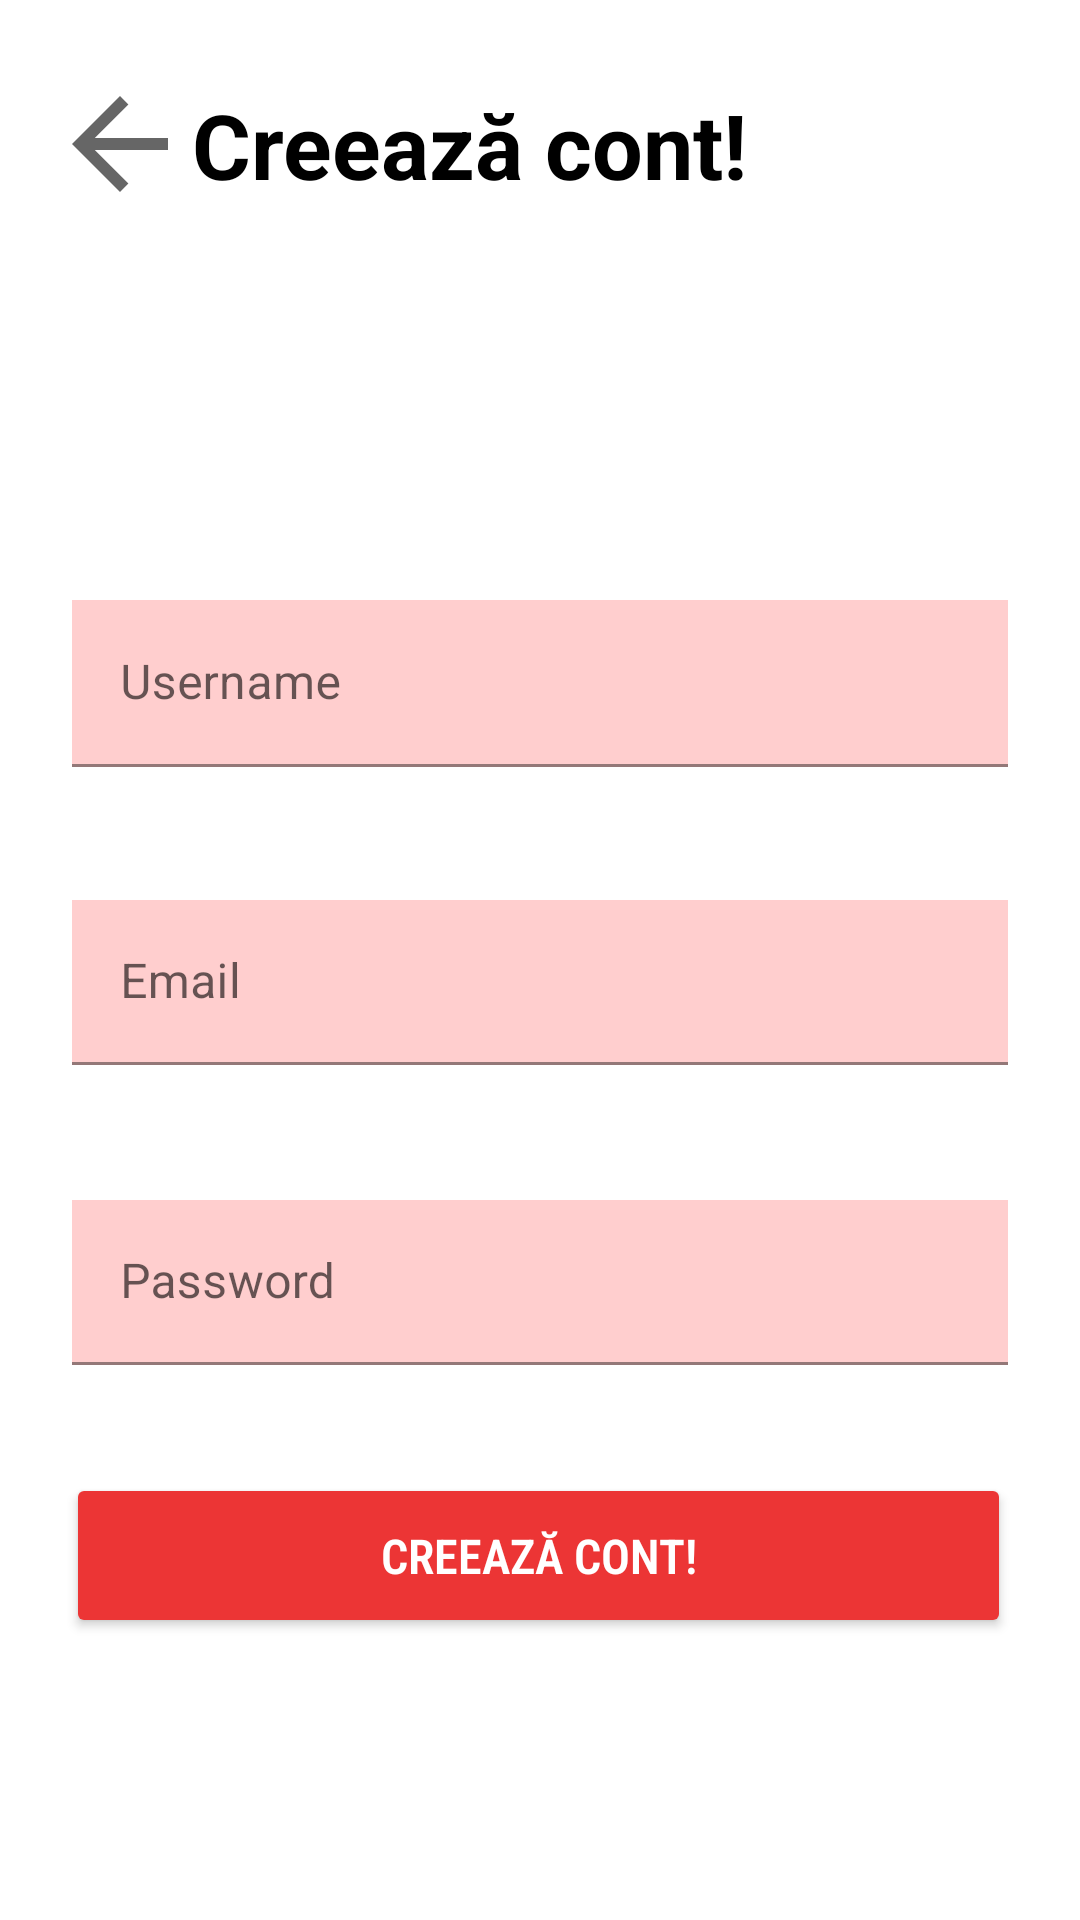

This screen was rendered from an Android layout file. Write that file and the resources it references.
<!-- AndroidManifest.xml: application theme Theme.MyDoctor2 -->
<!-- res/layout/activity_register.xml -->
<?xml version="1.0" encoding="utf-8"?>
<androidx.constraintlayout.widget.ConstraintLayout xmlns:android="http://schemas.android.com/apk/res/android"
    xmlns:app="http://schemas.android.com/apk/res-auto"
    xmlns:tools="http://schemas.android.com/tools"
    android:id="@+id/register_password"
    android:layout_width="match_parent"
    android:layout_height="match_parent"
    android:background="@color/white"
    android:backgroundTint="#00FFFFFF">

    <ImageView
        android:id="@+id/backToLogin"
        android:layout_width="48dp"
        android:layout_height="48dp"
        android:layout_marginStart="16dp"
        android:layout_marginTop="24dp"
        android:clickable="true"
        android:contentDescription="@string/back"
        app:layout_constraintStart_toStartOf="parent"
        app:layout_constraintTop_toTopOf="parent"
        app:srcCompat="?attr/actionModeCloseDrawable"
        android:focusable="true" />

    <TextView
        android:id="@+id/textView"
        android:layout_width="252dp"
        android:layout_height="53dp"
        android:layout_marginStart="48dp"
        android:layout_marginTop="28dp"
        android:text="@string/registerYou"
        android:textColor="@color/black"
        android:textSize="30sp"
        android:textStyle="bold"
        app:layout_constraintStart_toStartOf="@+id/backToLogin"
        app:layout_constraintTop_toTopOf="parent" />

    <com.google.android.material.textfield.TextInputLayout
        android:id="@+id/textInputLayout"
        android:layout_width="312dp"
        android:layout_height="wrap_content"
        android:layout_marginStart="1dp"
        android:layout_marginTop="200dp"
        android:layout_marginEnd="1dp"
        app:boxBackgroundColor="@color/white"
        app:layout_constraintEnd_toEndOf="parent"
        app:layout_constraintStart_toStartOf="parent"
        app:layout_constraintTop_toTopOf="parent">

        <com.google.android.material.textfield.TextInputEditText
            android:id="@+id/register_user_name"
            android:layout_width="match_parent"
            android:layout_height="match_parent"
            android:background="@color/white"
            android:backgroundTint="#FFCECE"
            android:ellipsize="middle"
            android:hint="@string/username"
            android:textColorHint="#795548"
            tools:layout_editor_absoluteX="3dp" />

    </com.google.android.material.textfield.TextInputLayout>

    <com.google.android.material.textfield.TextInputLayout
        android:layout_width="312dp"
        android:layout_height="55dp"
        android:layout_marginStart="1dp"
        android:layout_marginTop="300dp"
        android:layout_marginEnd="1dp"
        android:background="@color/white"
        android:backgroundTint="#FFDEDE"
        app:layout_constraintEnd_toEndOf="parent"
        app:layout_constraintStart_toStartOf="parent"
        app:layout_constraintTop_toTopOf="parent">

        <com.google.android.material.textfield.TextInputEditText
            android:id="@+id/register_email"
            android:layout_width="match_parent"
            android:layout_height="match_parent"
            android:background="@color/white"
            android:backgroundTint="#FFCECE"
            android:bufferType="normal"
            android:foregroundTint="@color/white"
            android:hint="@string/email"
            android:textColorHint="#795548" />
    </com.google.android.material.textfield.TextInputLayout>

    <com.google.android.material.textfield.TextInputLayout
        android:id="@+id/textInputLayout2"
        android:layout_width="312dp"
        android:layout_height="55dp"
        android:layout_marginStart="1dp"
        android:layout_marginTop="400dp"
        android:layout_marginEnd="1dp"
        android:background="@color/white"
        android:backgroundTint="#FFDEDE"
        app:layout_constraintEnd_toEndOf="parent"
        app:layout_constraintStart_toStartOf="parent"
        app:layout_constraintTop_toTopOf="parent">

        <com.google.android.material.textfield.TextInputEditText
            android:id="@+id/registerPassword"
            android:layout_width="match_parent"
            android:layout_height="wrap_content"
            android:background="@color/white"
            android:backgroundTint="#FFCECE"
            android:hint="@string/password"
            android:minHeight="48dp"
            android:password="true"
            android:textColorHint="#757575"
            app:layout_constraintBottom_toBottomOf="parent"
            app:layout_constraintEnd_toEndOf="parent"
            app:layout_constraintStart_toStartOf="parent"
            app:layout_constraintTop_toTopOf="parent" />
    </com.google.android.material.textfield.TextInputLayout>

    <Button
        android:id="@+id/register_button"
        android:layout_width="315dp"
        android:layout_height="55dp"
        android:layout_marginTop="36dp"
        android:backgroundTint="#EC3535"
        android:fontFamily="sans-serif-condensed-light"
        android:text="@string/registerYou"
        android:textColor="@color/white"
        android:textColorHighlight="@color/white"
        android:textColorHint="@color/white"
        android:textSize="16sp"
        android:textStyle="bold"
        app:layout_constraintEnd_toEndOf="parent"
        app:layout_constraintHorizontal_bias="0.489"
        app:layout_constraintStart_toStartOf="parent"
        app:layout_constraintTop_toBottomOf="@+id/textInputLayout2"
        tools:ignore="DuplicateSpeakableTextCheck" />

</androidx.constraintlayout.widget.ConstraintLayout>
<!-- resources referenced by this layout -->
<resources>
  <color name="black">#FF000000</color>
  <color name="white">#FFFFFFFF</color>
  <string name="back">&lt;-</string>
  <string name="email">Email</string>
  <string name="password">Password</string>
  <string name="registerYou">Creează cont!</string>
  <string name="username">Username</string>
  <style name="Theme.MyDoctor2" parent="Theme.MaterialComponents.DayNight.DarkActionBar">
          
          <item name="colorPrimary">@color/dark_red</item>
          <item name="colorPrimaryVariant">@color/dark_red</item>
          <item name="colorOnPrimary">@color/white</item>
          
          <item name="colorSecondary">@color/teal_200</item>
          <item name="colorSecondaryVariant">@color/teal_700</item>
          <item name="colorOnSecondary">@color/black</item>
          
          <item name="android:statusBarColor">?attr/colorPrimaryVariant</item>
          
      </style>
  <color name="dark_red">@android:color/holo_red_dark</color>
  <color name="teal_200">#FF03DAC5</color>
  <color name="teal_700">#FF018786</color>
</resources>
